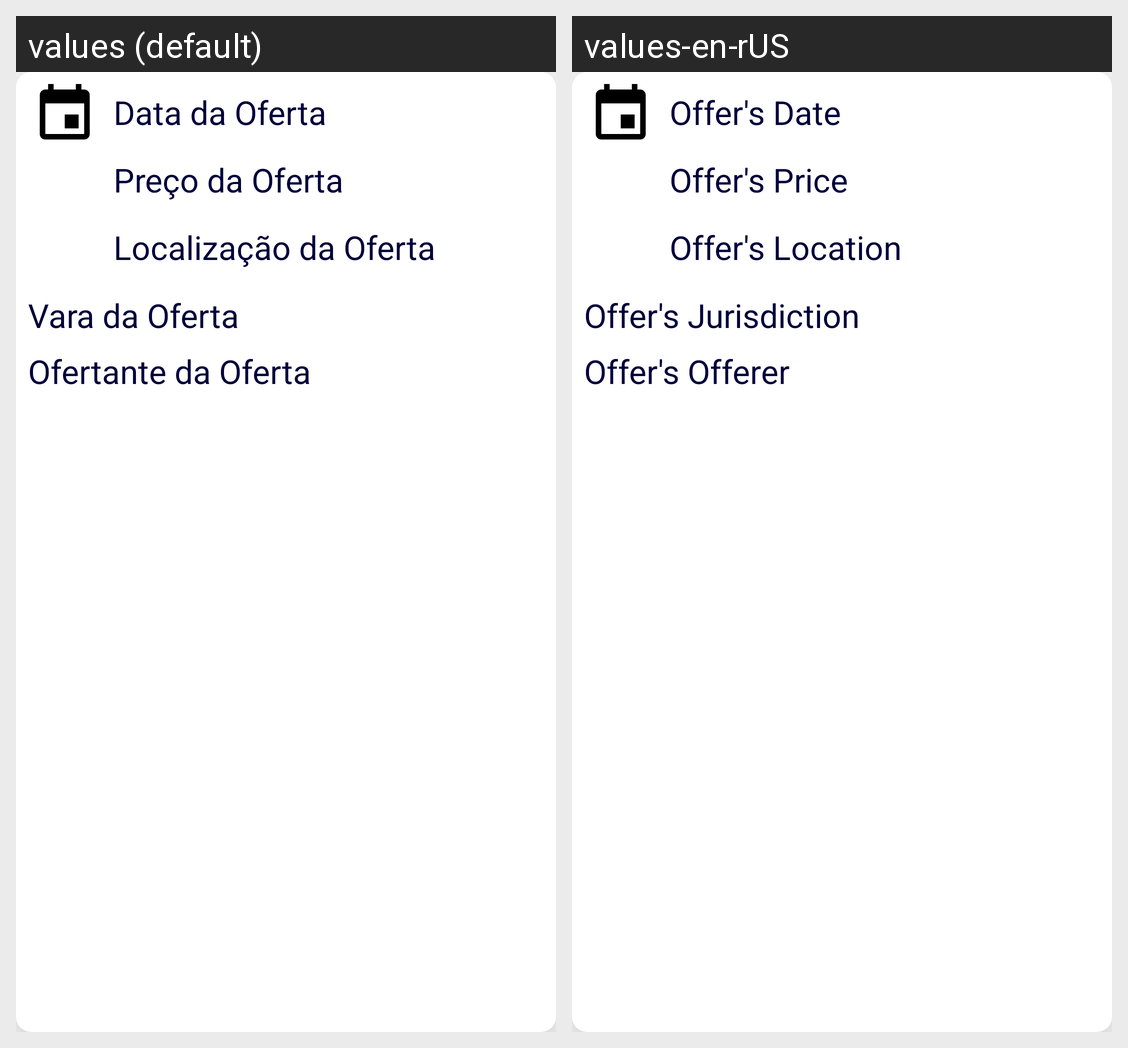

Here is an Android app screen in its default locale and in the app's own translations. Write out the translated-string differences for the strings that appear on this screen.
Android screen res/layout/offer_recycle_item.xml rendered under 2 locales, left to right: values (default), values-en-rUS. Device: Nexus 5 (rendered at 1080×1920; each locale shown at half size, 540×960, under a caption strip naming it); theme AppTheme.
Strings drawn on this screen, with the default value and each locale's value (text and hints the layout hard-codes, and strings that could not be matched under every locale, appear in the picture but are not listed):

offer_s_date
  values: Data da Oferta
  values-en-rUS: Offer's Date

offer_s_price
  values: Preço da Oferta
  values-en-rUS: Offer's Price

offer_s_location
  values: Localização da Oferta
  values-en-rUS: Offer's Location

offer_s_jurisdiction
  values: Vara da Oferta
  values-en-rUS: Offer's Jurisdiction

offer_s_offerer
  values: Ofertante da Oferta
  values-en-rUS: Offer's Offerer
